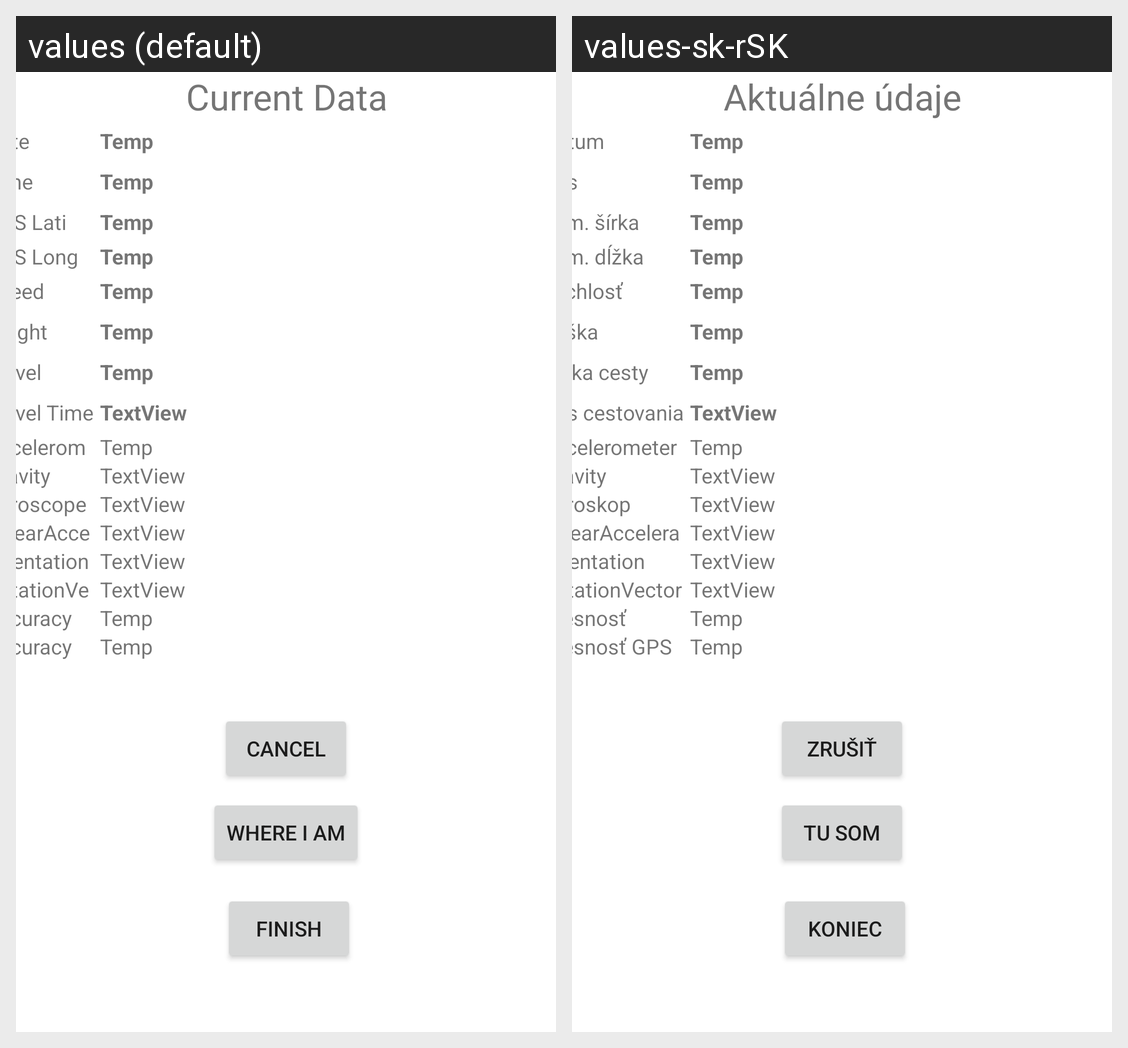

For this localized Android screen grid, give each drawn string resource with its value in every locale shown.
Android screen res/layout/activity_actual_data_senzor.xml rendered under 2 locales, left to right: values (default), values-sk-rSK. Device: Nexus 5 (rendered at 1080×1920; each locale shown at half size, 540×960, under a caption strip naming it); theme Theme.WIW_Google_Earth.
Strings drawn on this screen, with the default value and each locale's value (text and hints the layout hard-codes, and strings that could not be matched under every locale, appear in the picture but are not listed):

data
  values: Current Data
  values-sk-rSK: Aktuálne údaje

date
  values: Date
  values-sk-rSK: Dátum

time
  values: Time
  values-sk-rSK: Čas

gps
  values: GPS Lati
  values-sk-rSK: Zem. šírka

gps_long
  values: GPS Long
  values-sk-rSK: Zem. dĺžka

speed
  values: Speed
  values-sk-rSK: Rýchlosť

height
  values: Height
  values-sk-rSK: Výška

long_way
  values: Travel distance
  values-sk-rSK: Dĺžka cesty

how_long_time_travel
  values: Travel Time
  values-sk-rSK: Čas cestovania

accelerometer
  values: Accelerometer
  values-sk-rSK: Akcelerometer

gravity
  values: Gravity
  values-sk-rSK: Gravity

gyroscope
  values: Gyroscope
  values-sk-rSK: Gyroskop

linearacceleration
  values: LinearAcceleration
  values-sk-rSK: LinearAcceleration

orientation
  values: Orientation
  values-sk-rSK: Orientation

rotationvector
  values: RotationVector
  values-sk-rSK: RotationVector

Accuracy
  values: Accuracy
  values-sk-rSK: Presnosť

AccuracyGPS
  values: Accuracy GPS
  values-sk-rSK: Presnosť GPS

temp
  values: Temp
  values-sk-rSK: Temp

textview
  values: TextView
  values-sk-rSK: TextView

where_i_am
  values: Where I am
  values-sk-rSK: Tu som

finish
  values: Finish
  values-sk-rSK: Koniec

cancel
  values: Cancel
  values-sk-rSK: Zrušiť
